Photos from the image-classification dataset "images" in the GitHub repository Ray-7777777/TER-2024-2025-Creation-et-analyse-d-une-base-d-images-des-habitats-naturels-du-globe. Its 10 classes are: anas platyrhynchos, ardea alba, ardea herodias, branta canadensis, buteo jamaicensis, northern cardinal, columba livia, haemorhous mexicanus, passer domesticus, turdus migratorius.

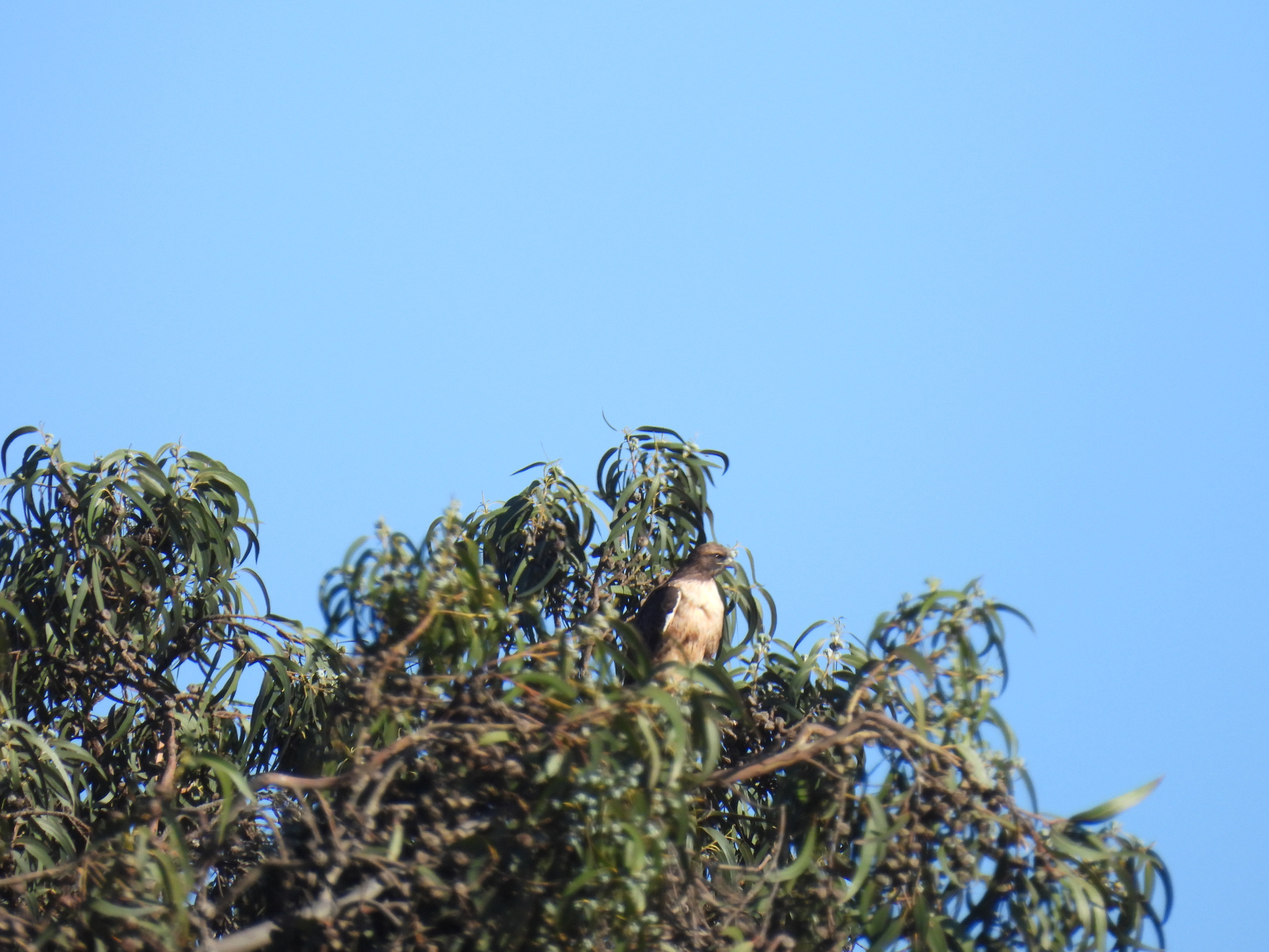
Label: buteo jamaicensis

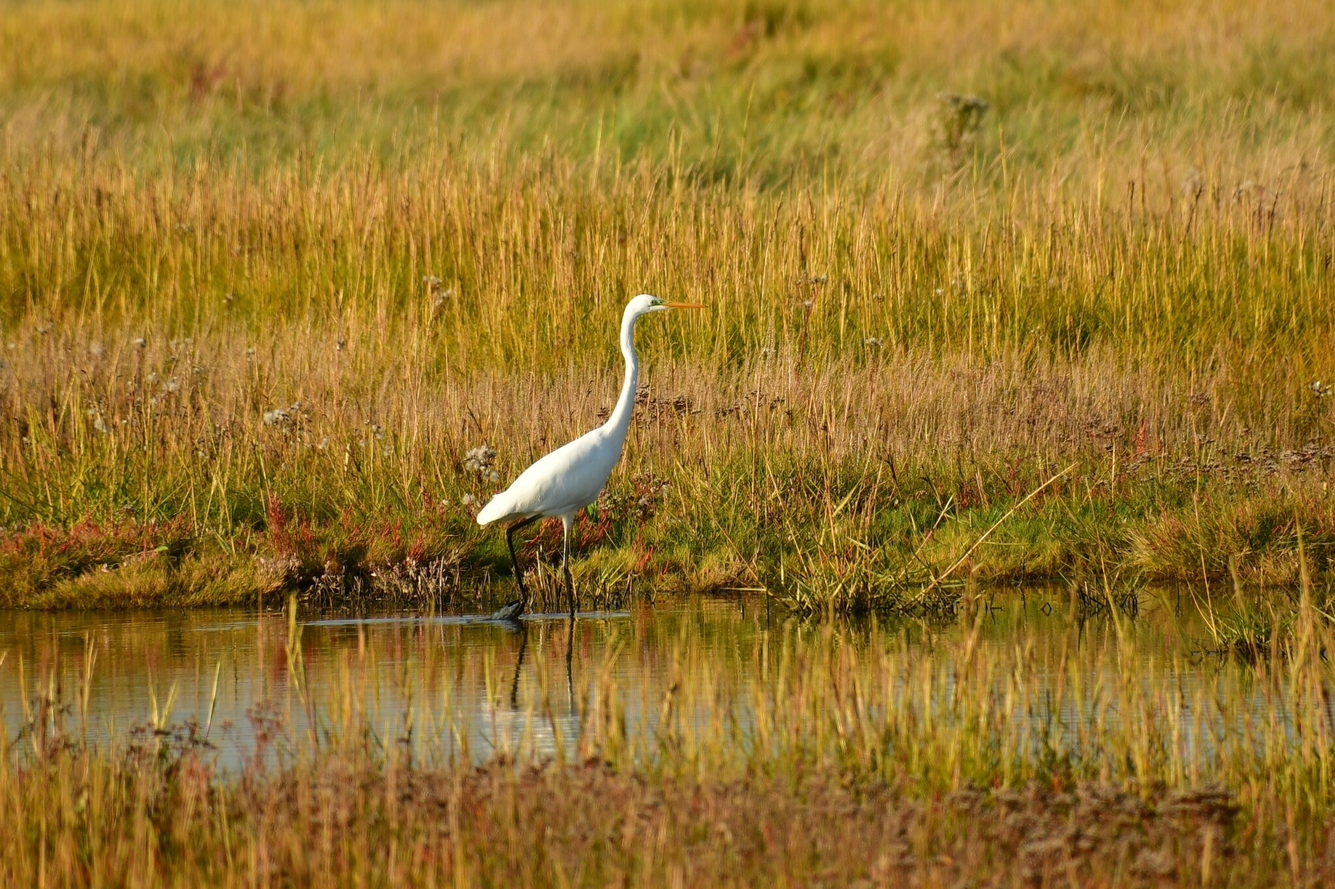
Label: ardea alba

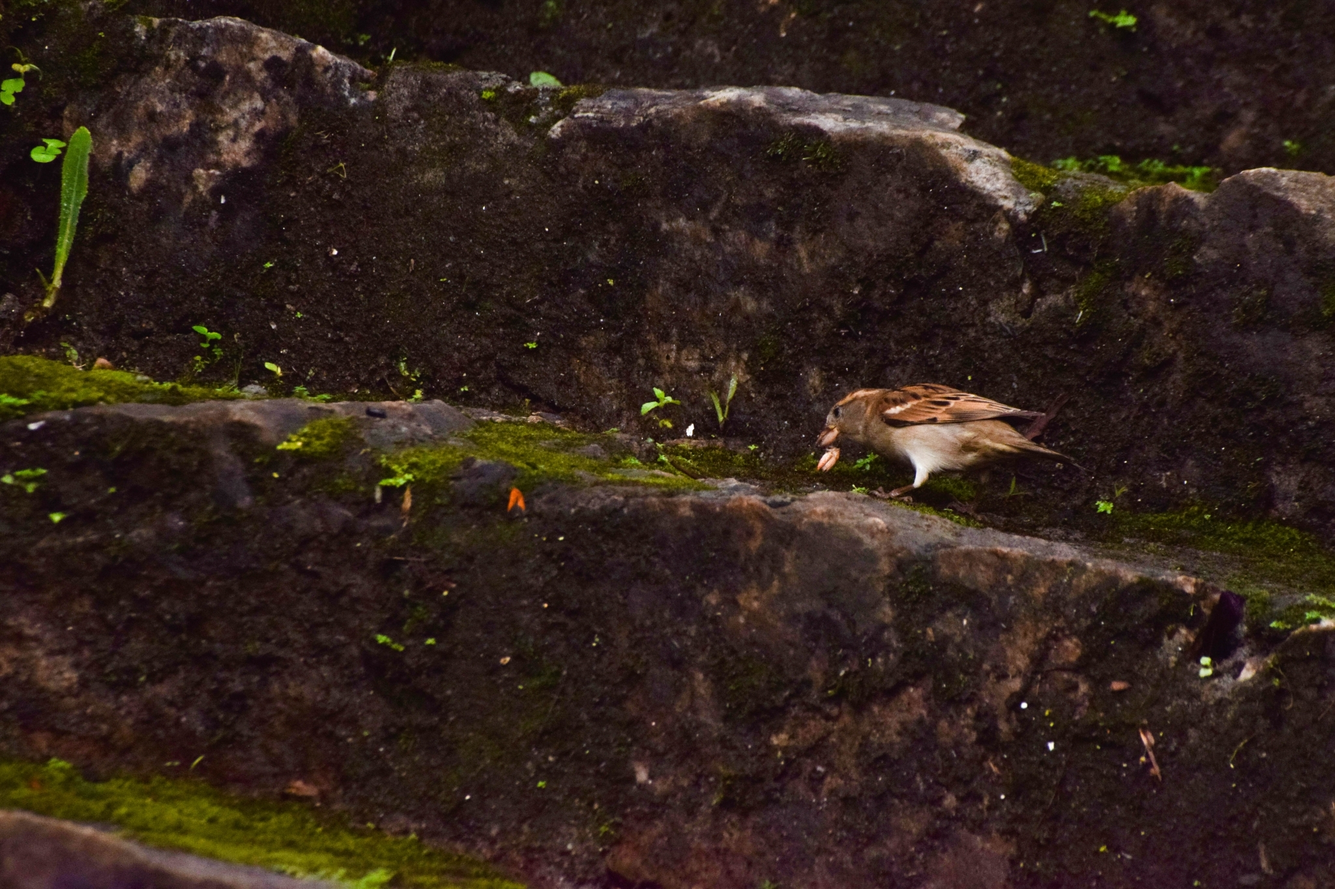
Label: passer domesticus

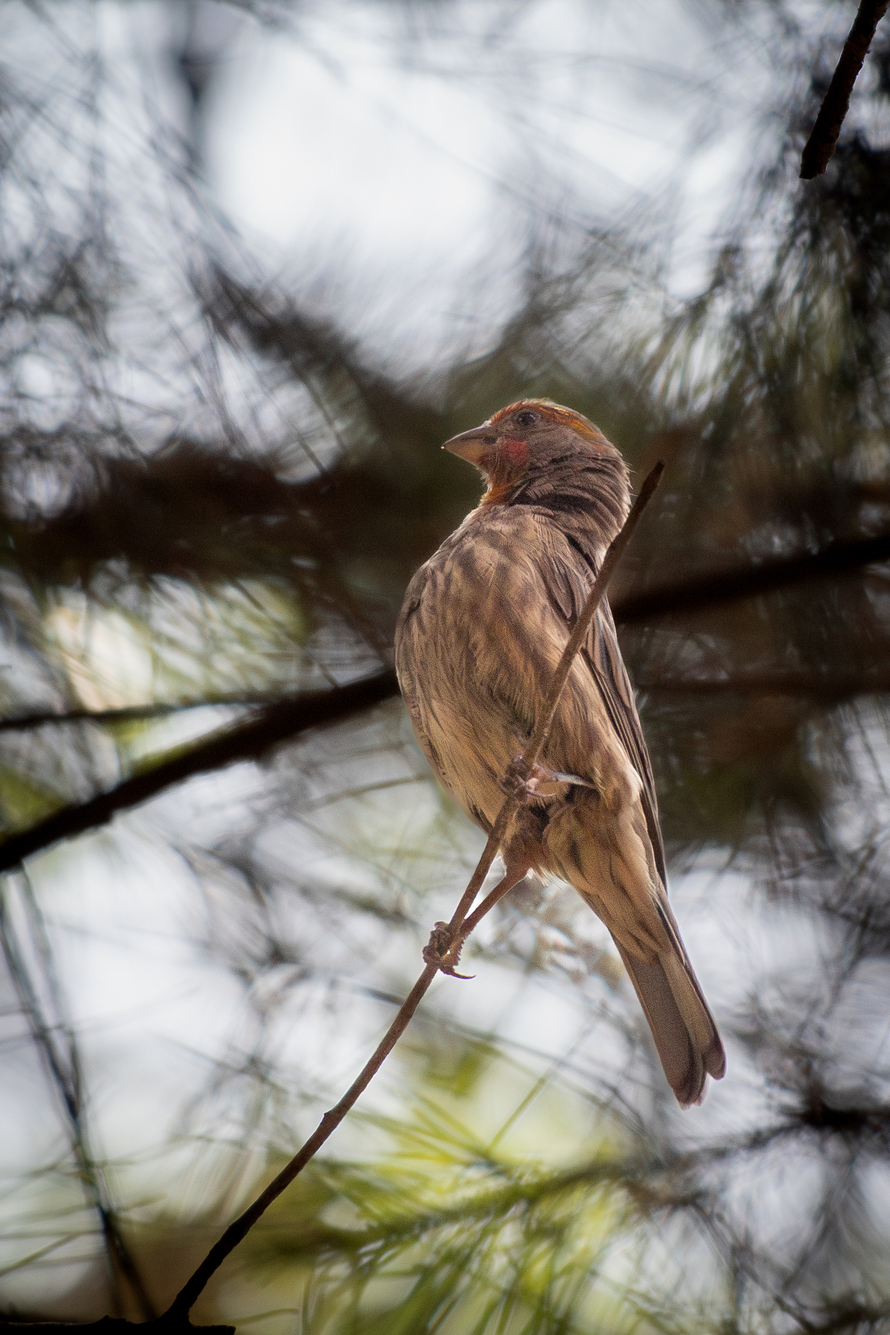
Label: haemorhous mexicanus

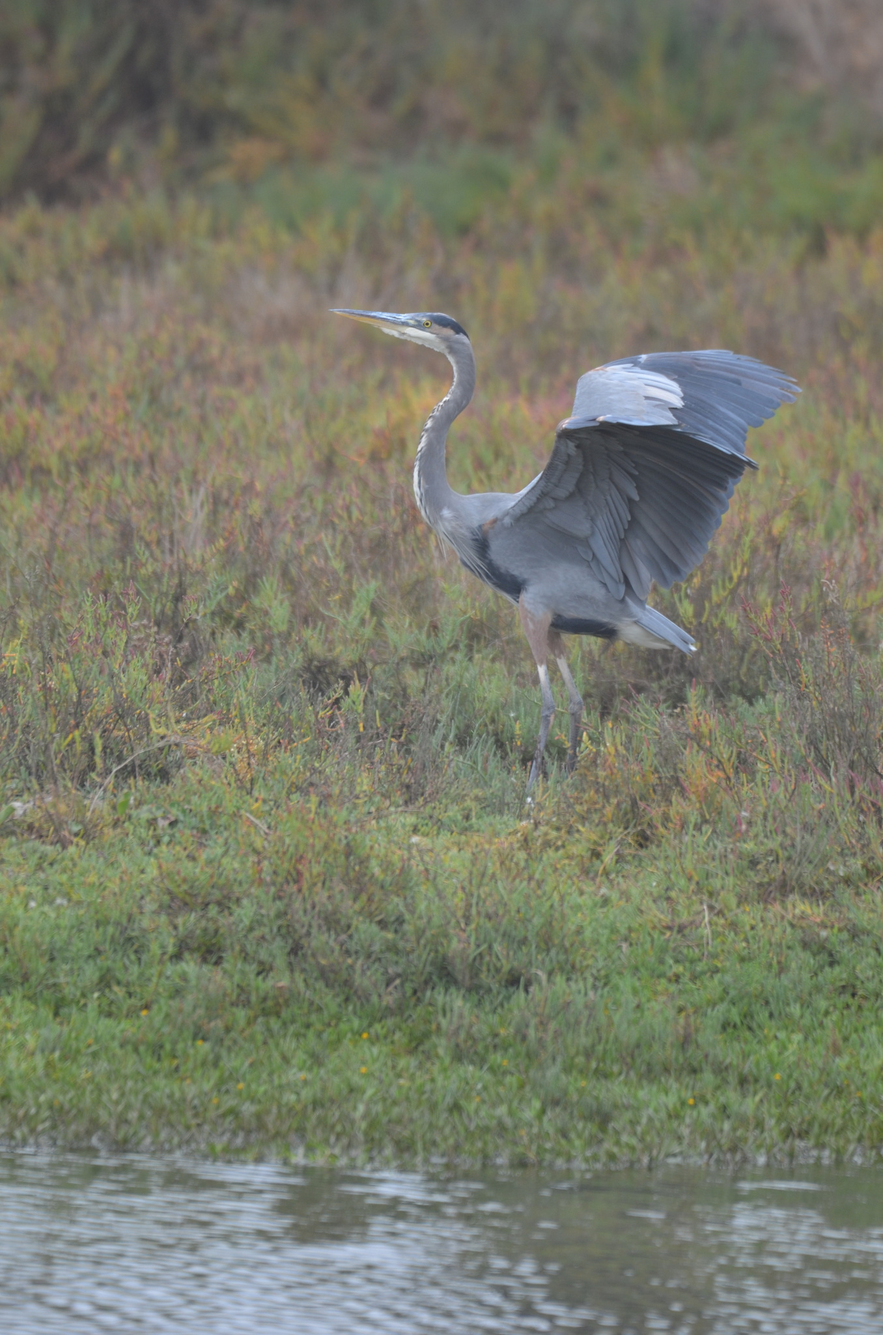
Label: ardea herodias

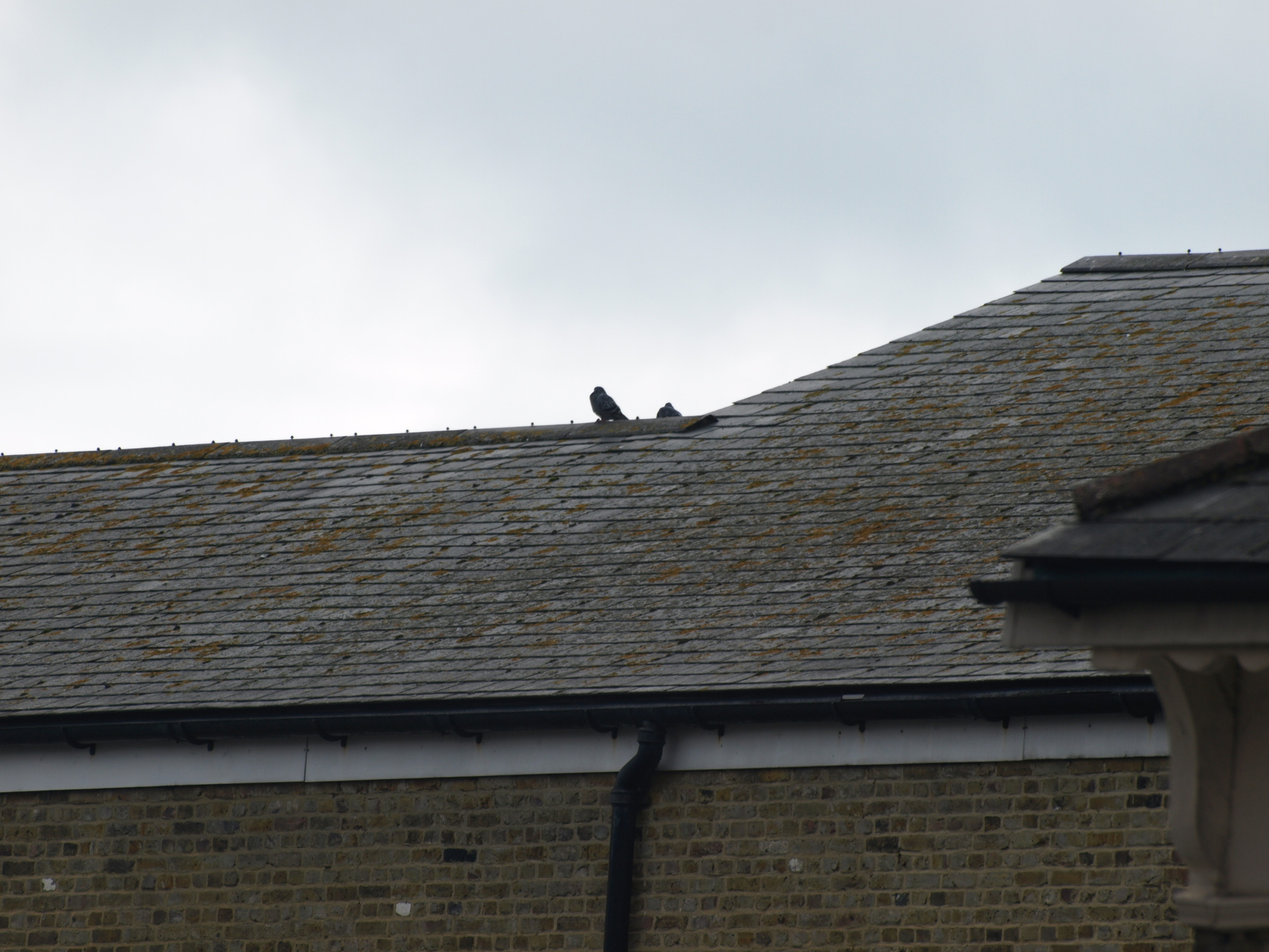
Label: columba livia
